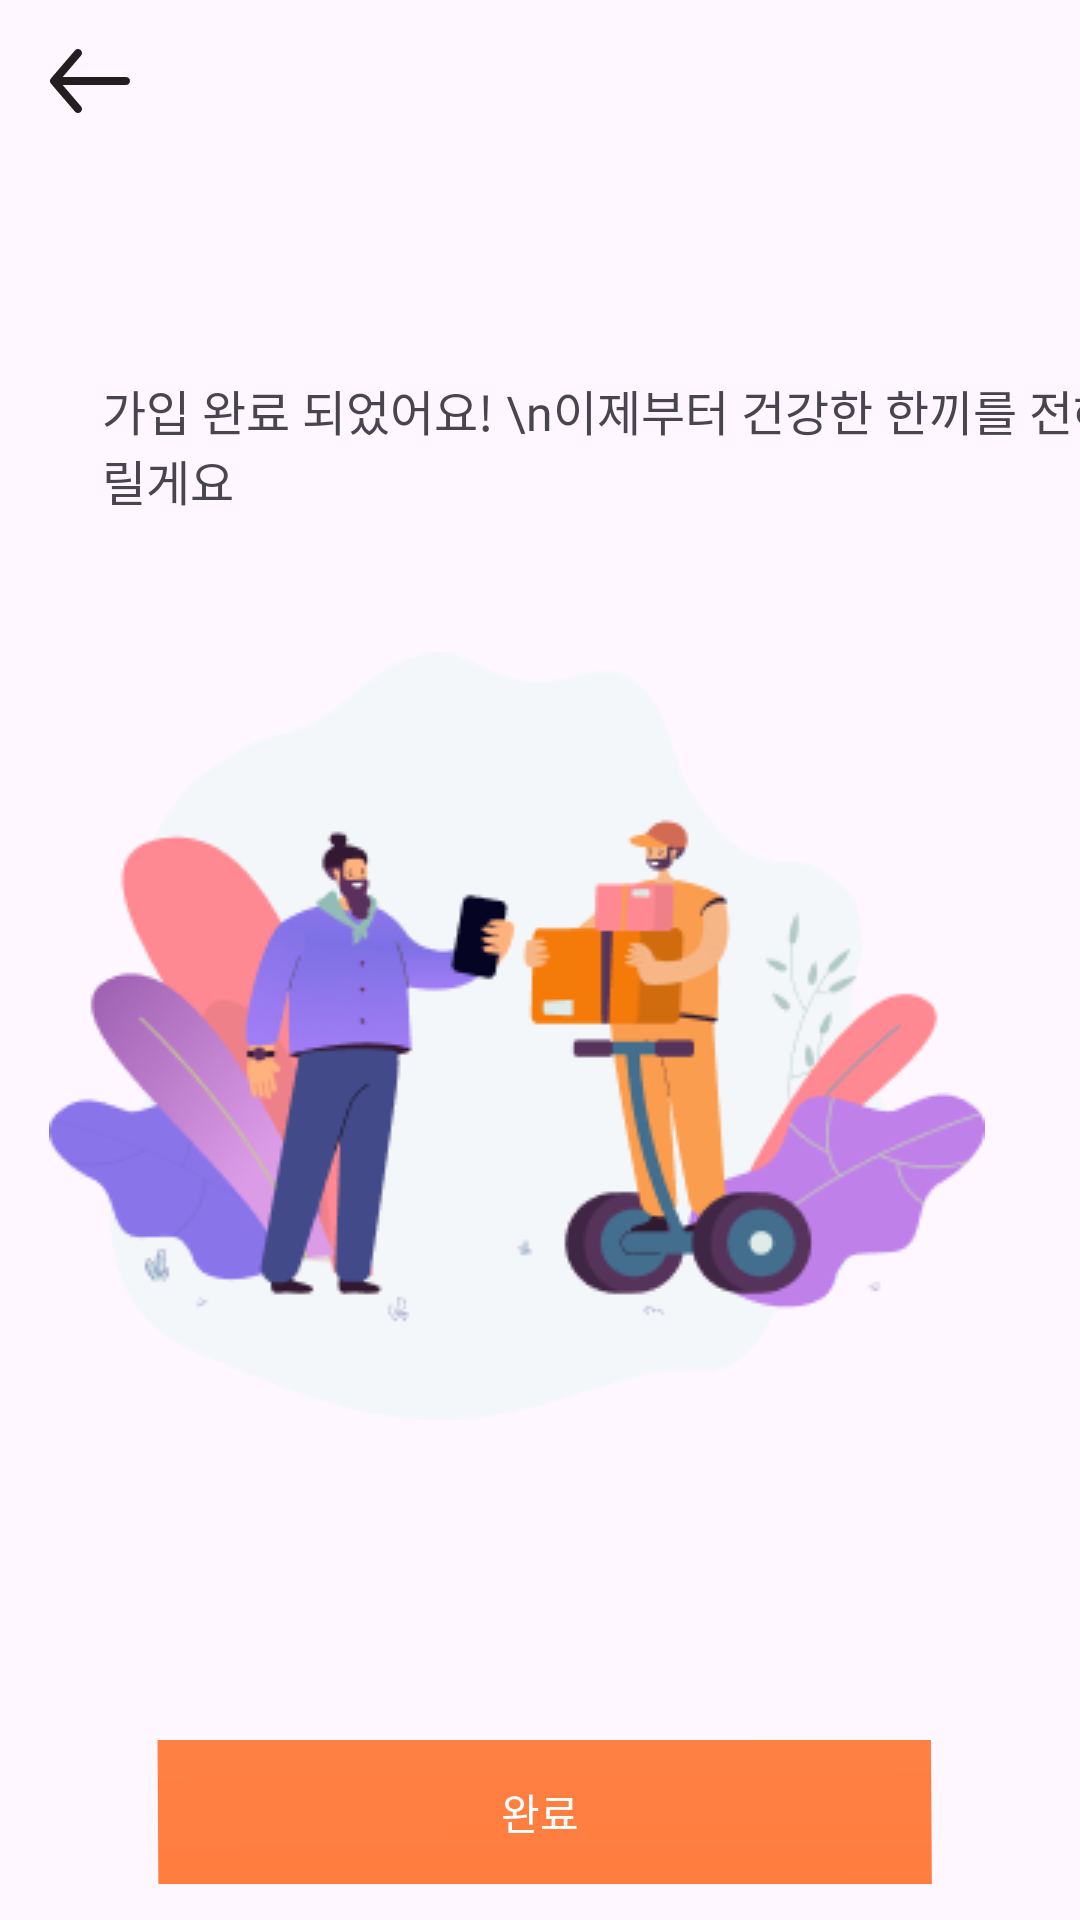

Layout XML and referenced resources for this Android screen:
<!-- AndroidManifest.xml: application theme Theme.Madcamp_week2_FE -->
<!-- res/layout/activity_register_finish.xml -->
<?xml version="1.0" encoding="utf-8"?>
<androidx.constraintlayout.widget.ConstraintLayout xmlns:android="http://schemas.android.com/apk/res/android"
    xmlns:app="http://schemas.android.com/apk/res-auto"
    xmlns:tools="http://schemas.android.com/tools"
    android:layout_width="match_parent"
    android:layout_height="match_parent"
    tools:context=".ready.RegisterFinishActivity">

    <ImageView
        android:id="@+id/left_arrow"
        android:layout_width="wrap_content"
        android:layout_height="wrap_content"
        android:layout_marginStart="16dp"
        android:layout_marginTop="16dp"
        app:layout_constraintStart_toStartOf="parent"
        app:layout_constraintTop_toTopOf="parent"
        app:srcCompat="@drawable/left_arrow" />


    <TextView
        android:id="@+id/textView1"
        android:layout_width="wrap_content"
        android:layout_height="wrap_content"
        android:layout_marginStart="34dp"
        android:layout_marginTop="87dp"
        android:fontFamily="@font/inter_extrabold"
        android:text="가입 완료 되었어요! \n이제부터 건강한 한끼를 전해드릴게요"
        android:textSize="16sp"
        app:layout_constraintStart_toStartOf="parent"
        app:layout_constraintTop_toBottomOf="@+id/left_arrow" />

    <ImageView
        android:id="@+id/registerfinish"
        android:layout_width="wrap_content"
        android:layout_height="wrap_content"
        android:src="@drawable/registerfinish"
        app:layout_constraintBottom_toBottomOf="parent"
        app:layout_constraintEnd_toEndOf="parent"
        app:layout_constraintHorizontal_bias="0.343"
        app:layout_constraintStart_toStartOf="parent"
        app:layout_constraintTop_toTopOf="parent"
        app:layout_constraintVertical_bias="0.566" />

    <androidx.appcompat.widget.AppCompatButton
        android:id="@+id/next"
        android:layout_width="wrap_content"
        android:layout_height="wrap_content"
        android:layout_marginBottom="12dp"
        android:background="@drawable/rectangle_3"
        android:fontFamily="@font/inter_black"
        android:text="완료"
        android:textColor="@color/white"
        app:layout_constraintBottom_toBottomOf="parent"
        app:layout_constraintEnd_toEndOf="parent"
        app:layout_constraintStart_toStartOf="parent" />


</androidx.constraintlayout.widget.ConstraintLayout>
<!-- resources referenced by this layout -->
<resources>
  <color name="white">#FFFFFFFF</color>
  <!-- drawable left_arrow (drawable) -->
  <vector xmlns:android="http://schemas.android.com/apk/res/android"
      android:width="28dp"
      android:height="22dp"
      android:viewportWidth="28"
      android:viewportHeight="22">
    <path
        android:pathData="M27.333,11C27.333,11.736 26.736,12.333 26,12.333H4.893L11.013,19.467C11.492,20.026 11.426,20.868 10.867,21.347C10.307,21.825 9.465,21.76 8.987,21.2L0.987,11.867C0.939,11.8 0.899,11.729 0.867,11.653C0.827,11.603 0.791,11.55 0.76,11.493C0.702,11.335 0.671,11.168 0.667,11C0.671,10.832 0.702,10.665 0.76,10.507C0.791,10.45 0.827,10.397 0.867,10.347C0.899,10.271 0.939,10.2 0.987,10.133L8.987,0.8C9.465,0.24 10.307,0.175 10.867,0.653C11.426,1.132 11.492,1.974 11.013,2.533L4.893,9.667H26C26.736,9.667 27.333,10.264 27.333,11Z"
        android:fillColor="#231F20"/>
  </vector>
  <!-- drawable rectangle_3 (drawable) -->
  <vector
      xmlns:android="http://schemas.android.com/apk/res/android"
      xmlns:aapt="http://schemas.android.com/aapt"
      android:width="600dp"
      android:height="48dp"
      android:viewportWidth="356"
      android:viewportHeight="57"
      >
      <group>
          <clip-path
              android:pathData="M15 0H341C349.284 0 356 6.71573 356 15V42C356 50.2843 349.284 57 341 57H15C6.71573 57 0 50.2843 0 42V15C0 6.71573 6.71573 0 15 0Z"
              />
          <group
              android:translateX="1.538"
              android:translateY="-0.561"
              android:pivotX="178"
              android:pivotY="28.5"
              android:scaleX="4.386"
              android:scaleY="4.473"
              android:rotation="89.706"
              >
              <path
                  android:pathData="M0 0V57H356V0"
                  >
                  <aapt:attr name="android:fillColor">
                      <gradient
                          android:type="linear"
                          android:startX="89"
                          android:startY="28.5"
                          android:endX="267"
                          android:endY="28.5"
                          >
                          <item
                              android:color="#FF9B63"
                              android:offset="0"
                              />
                          <item
                              android:color="#FF621F"
                              android:offset="1"
                              />
                      </gradient>
                  </aapt:attr>
              </path>
          </group>
      </group>
  </vector>
  <!-- drawable registerfinish: png bitmap (drawable, 28149 bytes) -->
  <style name="Theme.Madcamp_week2_FE" parent="Base.Theme.Madcamp_week2_FE" />
  <style name="Base.Theme.Madcamp_week2_FE" parent="Theme.Material3.DayNight.NoActionBar">
          
          
  
  
      </style>
</resources>
